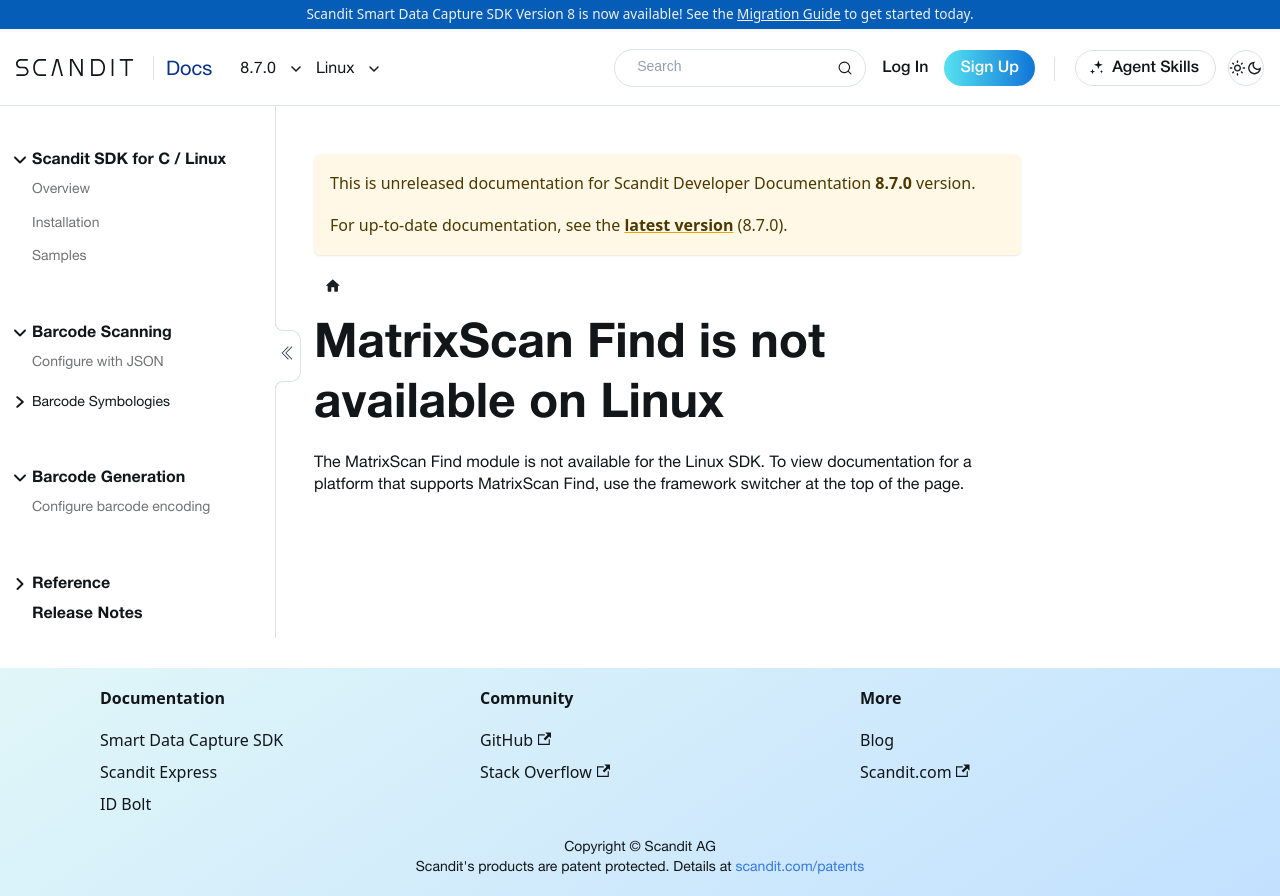

repository: Scandit/data-capture-documentation · page: pr-preview/pr-501/sdks/linux/matrixscan-find/get-started/index.html · generator: docusaurus

---
description: "MatrixScan Find is not available on the Linux SDK."
displayed_sidebar: linuxSidebar
---

# MatrixScan Find is not available on Linux

The MatrixScan Find module is not available for the Linux SDK. To view documentation for a platform that supports MatrixScan Find, use the framework switcher at the top of the page.
